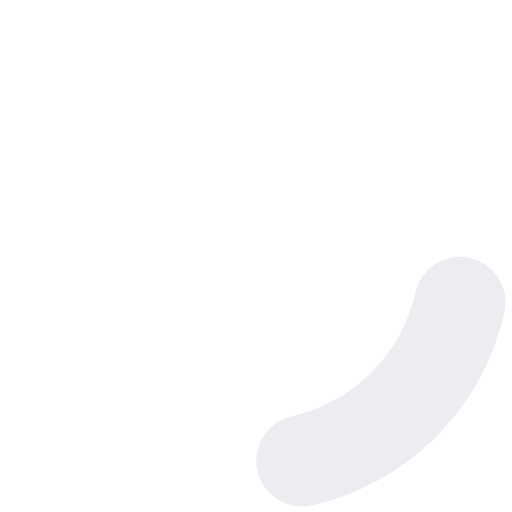
t = 0.00 s
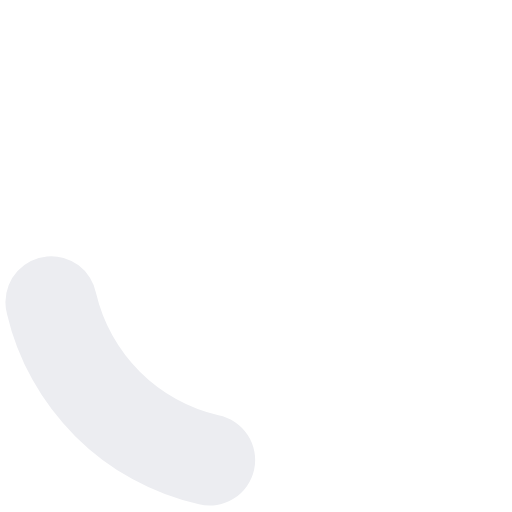
t = 0.20 s
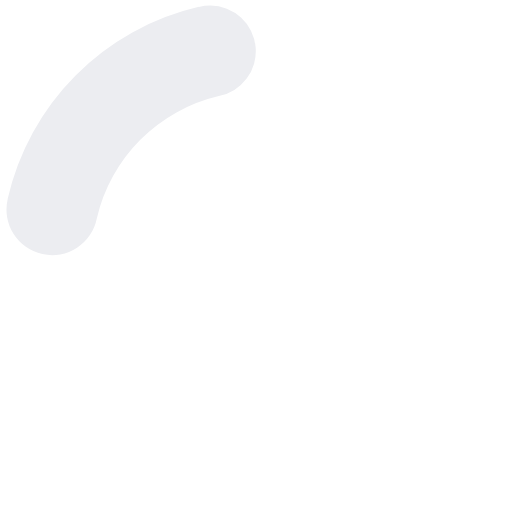
t = 0.40 s
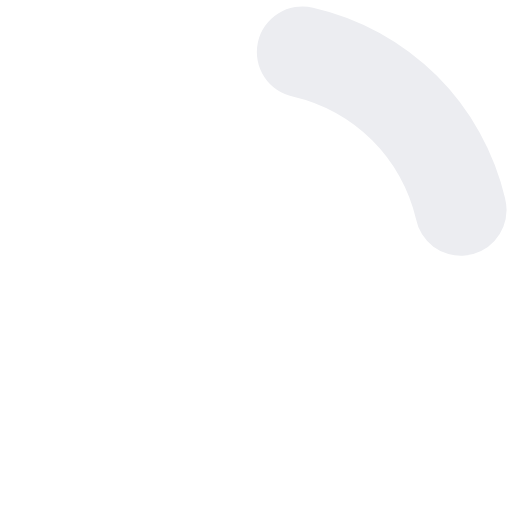
t = 0.60 s

The animated SVG that drew these frames (rendered in a browser with its animation timeline set to each time). Animation: 1 SMIL element (animateTransform=1); one cycle of 0.80 s, repeats indefinitely.

<?xml version="1.0" encoding="UTF-8" standalone="no"?><svg xmlns:svg="http://www.w3.org/2000/svg" xmlns="http://www.w3.org/2000/svg" xmlns:xlink="http://www.w3.org/1999/xlink" version="1.0" width="64px" height="64px" viewBox="0 0 128 128" xml:space="preserve"><g><path d="M75.4 126.63a11.43 11.43 0 0 1-2.1-22.65 40.9 40.9 0 0 0 30.5-30.6 11.4 11.4 0 1 1 22.27 4.87h.02a63.77 63.77 0 0 1-47.8 48.05v-.02a11.38 11.38 0 0 1-2.93.37z" fill="#ecedf1" fill-opacity="1"/><animateTransform attributeName="transform" type="rotate" from="0 64 64" to="360 64 64" dur="800ms" repeatCount="indefinite"></animateTransform></g></svg>
